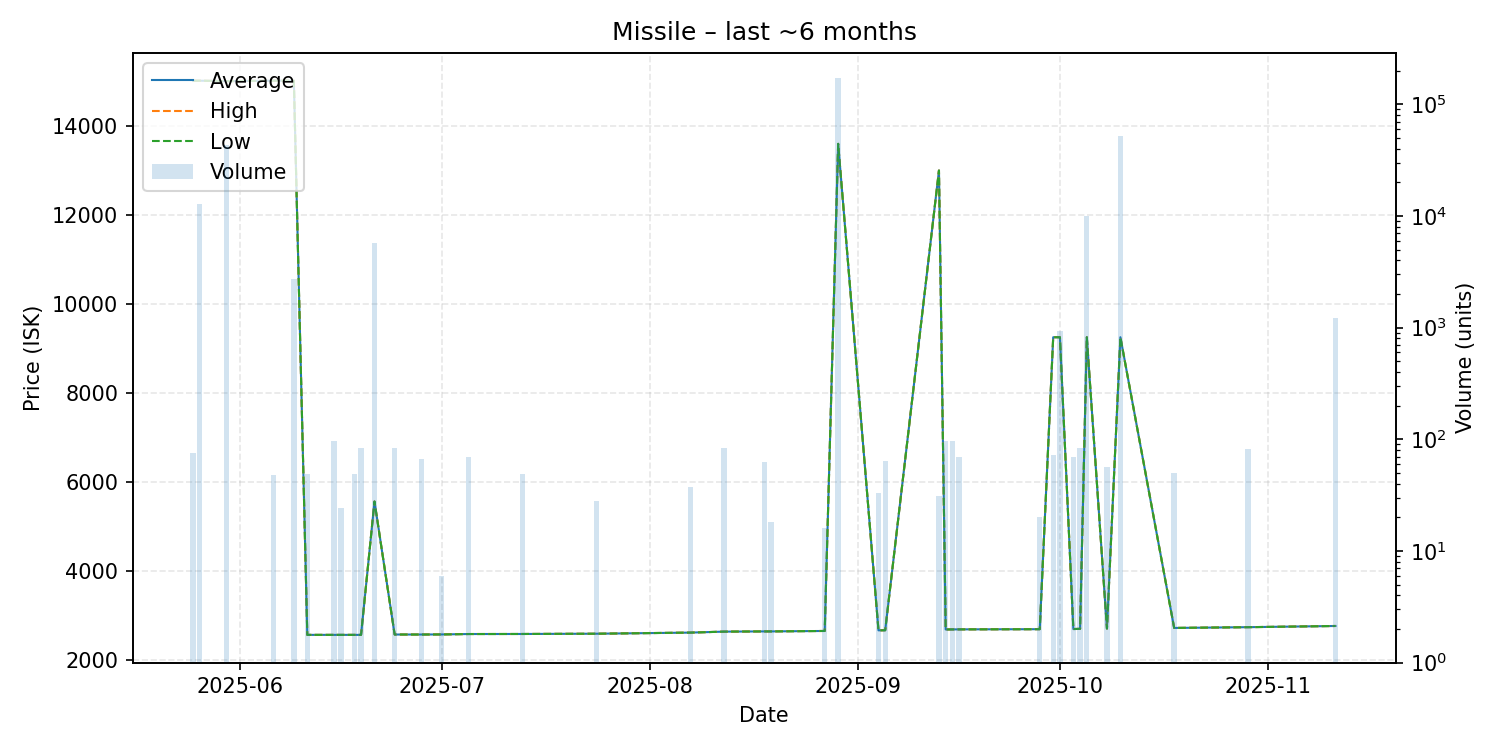

The data file committed next to this chart (first rows):
date, average, highest, lowest, order_count, volume
2025-05-25, 15020, 15020, 15020, 1, 75
2025-05-26, 15020, 15020, 15020, 2, 12741
2025-05-30, 15010, 15010, 15010, 1, 43179
2025-06-06, 15020, 15020, 15020, 1, 48
2025-06-09, 15020, 15020, 15020, 1, 2752
2025-06-11, 2555, 2555, 2555, 1, 49
2025-06-15, 2555, 2555, 2555, 1, 96
2025-06-16, 2555, 2555, 2555, 1, 24
2025-06-18, 2555, 2555, 2555, 1, 49
2025-06-19, 2555, 2555, 2555, 1, 83
2025-06-21, 5555, 5555, 5555, 1, 5709
2025-06-24, 2563, 2563, 2563, 1, 84
2025-06-28, 2563, 2563, 2563, 1, 67
2025-07-01, 2565, 2565, 2565, 1, 6
2025-07-05, 2574, 2574, 2574, 1, 69
2025-07-13, 2575, 2575, 2575, 1, 49
2025-07-24, 2581, 2581, 2581, 1, 28
2025-08-07, 2606, 2606, 2606, 1, 37
2025-08-12, 2628, 2628, 2628, 1, 84
2025-08-18, 2633, 2633, 2633, 2, 63
2025-08-19, 2633, 2633, 2633, 1, 18
2025-08-27, 2643, 2643, 2643, 1, 16
2025-08-29, 13600, 13600, 13600, 1, 172269
2025-09-04, 2657, 2657, 2657, 1, 33
2025-09-05, 2659, 2659, 2659, 1, 64
2025-09-13, 13000, 13000, 13000, 1, 31
2025-09-14, 2677, 2677, 2677, 1, 96
2025-09-15, 2678, 2678, 2678, 1, 96
2025-09-16, 2679, 2679, 2679, 1, 70
2025-09-28, 2683, 2683, 2683, 1, 20
2025-09-30, 9250, 9250, 9250, 1, 73
2025-10-01, 9250, 9250, 9250, 1, 927
2025-10-03, 2686, 2686, 2686, 1, 70
2025-10-04, 2691, 2691, 2691, 1, 83
2025-10-05, 9250, 9250, 9250, 1, 10000
2025-10-08, 2697, 2697, 2697, 1, 57
2025-10-10, 9250, 9250, 9250, 3, 51502
2025-10-18, 2711, 2711, 2711, 1, 50
2025-10-29, 2728, 2728, 2728, 1, 82
2025-11-11, 2755, 2755, 2755, 2, 1216
